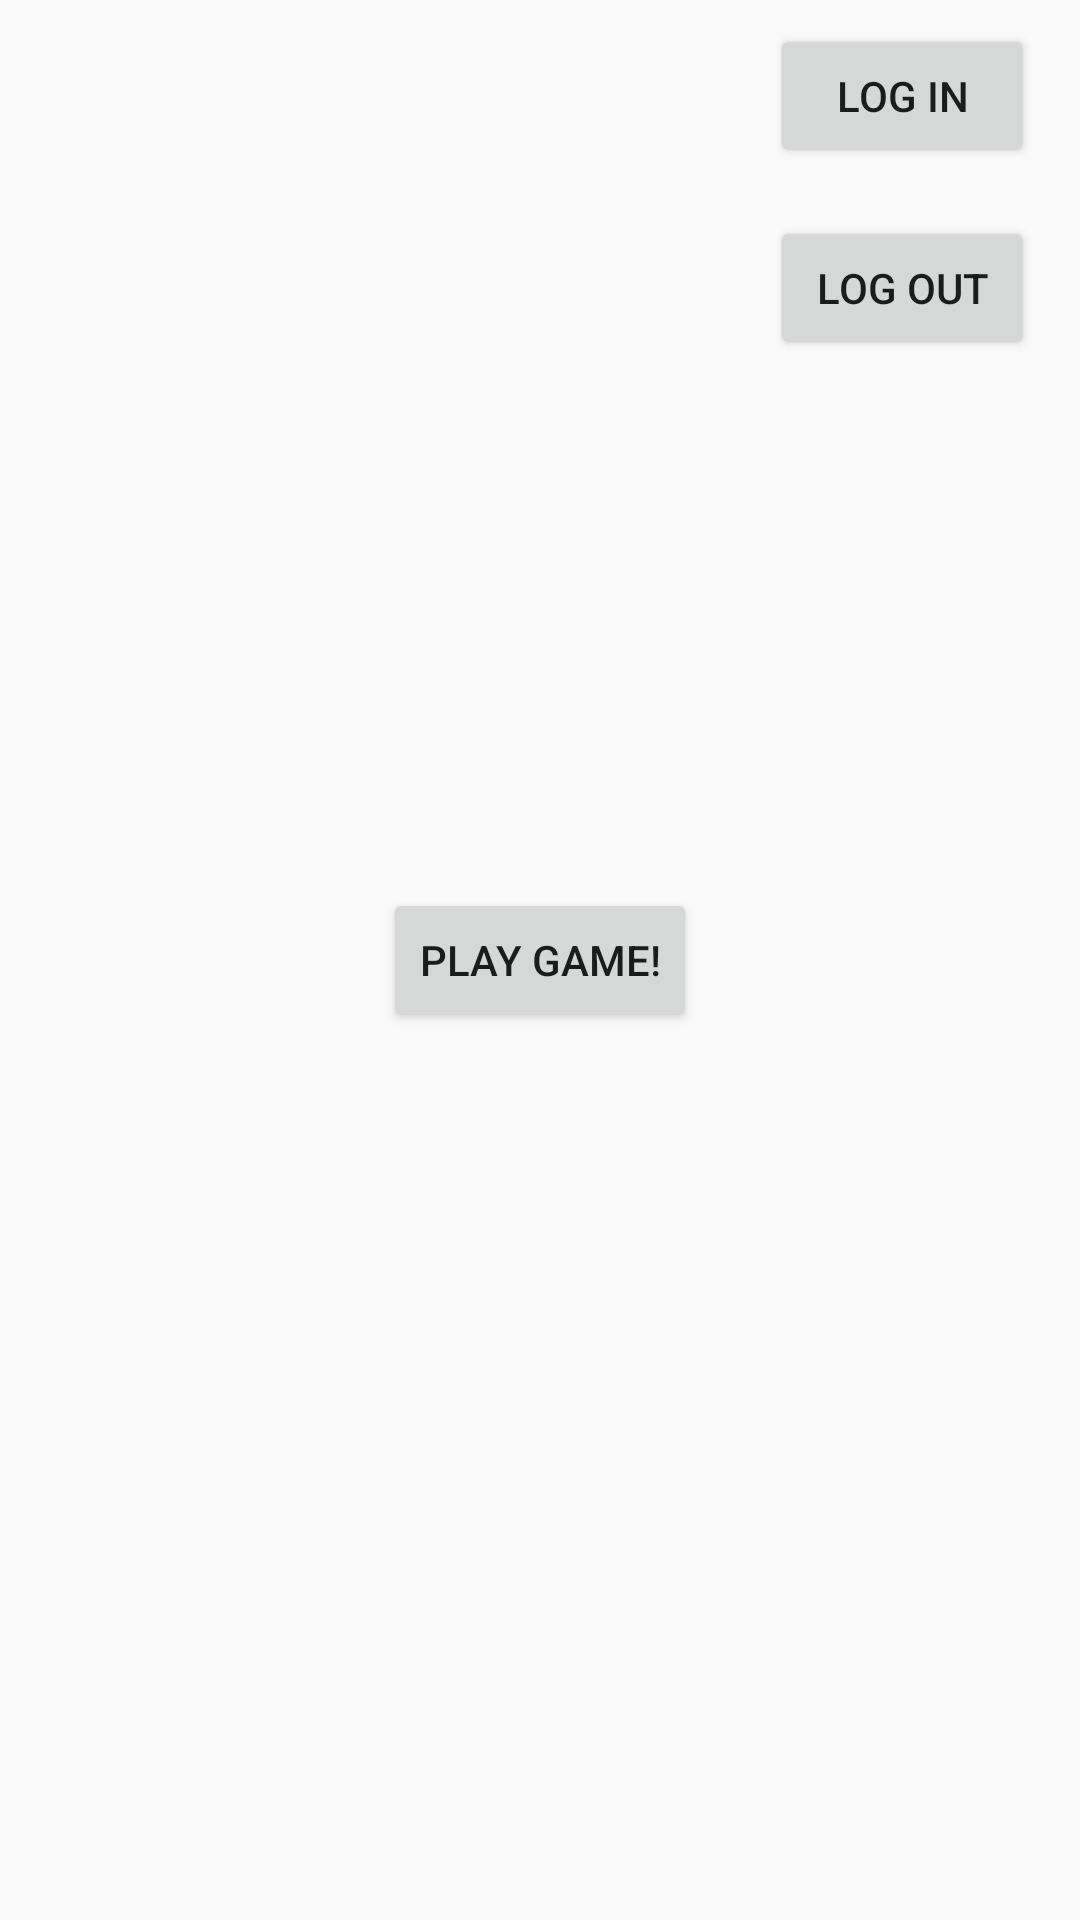

Here is an Android app screen rendered from its layout file. Give the layout XML and the strings, colors and styles it references.
<!-- AndroidManifest.xml: application theme AppTheme -->
<!-- res/layout/activity_main.xml -->
<?xml version="1.0" encoding="utf-8"?>
<android.support.constraint.ConstraintLayout xmlns:android="http://schemas.android.com/apk/res/android"
    xmlns:app="http://schemas.android.com/apk/res-auto"
    xmlns:tools="http://schemas.android.com/tools"
    android:layout_width="match_parent"
    android:layout_height="match_parent"
    tools:context=".MainActivity">

    <Button
        android:id="@+id/btnPlay"
        android:layout_width="wrap_content"
        android:layout_height="wrap_content"
        android:layout_marginStart="8dp"
        android:layout_marginLeft="8dp"
        android:layout_marginTop="8dp"
        android:layout_marginEnd="8dp"
        android:layout_marginRight="8dp"
        android:layout_marginBottom="8dp"
        android:text="@string/play_game_button"
        app:layout_constraintBottom_toBottomOf="parent"
        app:layout_constraintEnd_toEndOf="parent"
        app:layout_constraintStart_toStartOf="parent"
        app:layout_constraintTop_toTopOf="parent" />

    <Button
        android:id="@+id/btnLogIn"
        android:layout_width="wrap_content"
        android:layout_height="wrap_content"
        android:layout_marginStart="8dp"
        android:layout_marginLeft="8dp"
        android:layout_marginTop="8dp"
        android:layout_marginEnd="8dp"
        android:layout_marginRight="8dp"
        android:text="Log In"
        app:layout_constraintEnd_toEndOf="parent"
        app:layout_constraintHorizontal_bias="0.971"
        app:layout_constraintStart_toStartOf="parent"
        app:layout_constraintTop_toTopOf="parent" />

    <Button
        android:id="@+id/btnLogOut"
        android:layout_width="wrap_content"
        android:layout_height="wrap_content"
        android:layout_marginStart="8dp"
        android:layout_marginLeft="8dp"
        android:layout_marginTop="16dp"
        android:layout_marginEnd="8dp"
        android:layout_marginRight="8dp"
        android:text="log out"
        app:layout_constraintEnd_toEndOf="parent"
        app:layout_constraintHorizontal_bias="0.971"
        app:layout_constraintStart_toStartOf="parent"
        app:layout_constraintTop_toBottomOf="@+id/btnLogIn" />

</android.support.constraint.ConstraintLayout>
<!-- resources referenced by this layout -->
<resources>
  <string name="play_game_button">Play game!</string>
  <style name="AppTheme" parent="Theme.AppCompat.Light.DarkActionBar">
          
          <item name="colorPrimary">#2196F3</item>
          <item name="colorPrimaryDark">#1976D2</item>
          <item name="colorAccent">@color/colorAccent</item>
          <item name="backgroundcolor">#fcfcfc</item>
          <item name="cardbackground">#ffffff</item>
          <item name="textcolor">#808080</item>
          <item name="tintcolor">#000000</item>
          <item name="buttoncolor">#2196F3</item>
          <item name="android:windowAnimationStyle">@style/WindowAnimationTransition</item>
      </style>
  <style name="WindowAnimationTransition">
          <item name="android:windowEnterAnimation">@android:anim/fade_in</item>
          <item name="android:windowExitAnimation">@android:anim/fade_out</item>
      </style>
  <!-- not gathered from this repository: default colours our renderer supplied (Android Studio template values) -->
  <color name="colorAccent">#FF03DAC5</color>
</resources>
